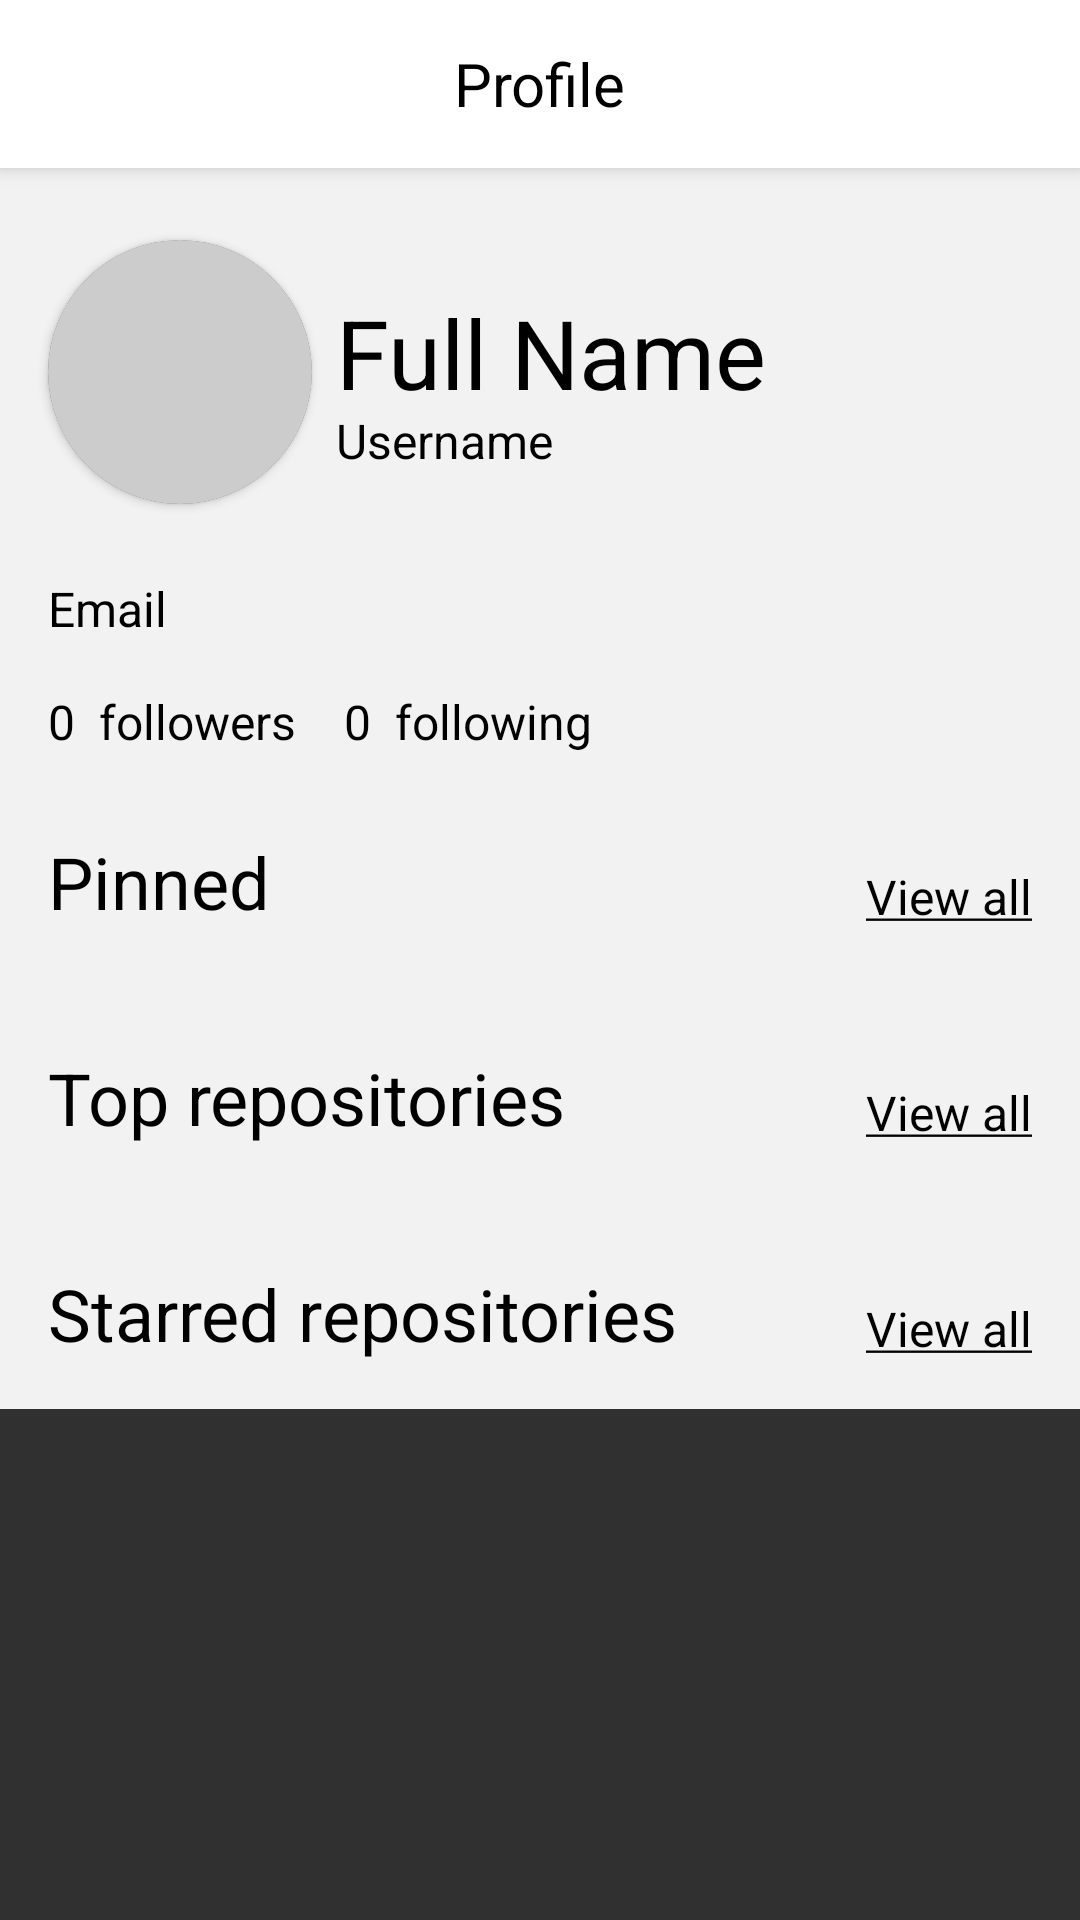

Android layout source for this screen:
<!-- AndroidManifest.xml: application theme AppTheme -->
<!-- res/layout/activity_profile.xml -->
<?xml version="1.0" encoding="utf-8"?>
<ScrollView xmlns:android="http://schemas.android.com/apk/res/android"
    xmlns:app="http://schemas.android.com/apk/res-auto"
    xmlns:tools="http://schemas.android.com/tools"
    android:layout_width="match_parent"
    android:layout_height="match_parent"
    android:nestedScrollingEnabled="true"
    tools:context=".activities.ProfileActivity">
<androidx.constraintlayout.widget.ConstraintLayout
    android:layout_width="match_parent"
    android:layout_height="wrap_content"
    android:background="@color/colorBackground">

    <androidx.appcompat.widget.Toolbar
        android:id="@+id/toolbar"
        android:layout_width="match_parent"
        android:layout_height="?attr/actionBarSize"
        android:theme="@style/ToolBarStyle"
        app:layout_constraintEnd_toEndOf="parent"
        app:layout_constraintStart_toStartOf="parent"
        app:layout_constraintTop_toTopOf="parent"
        app:popupTheme="@style/ThemeOverlay.AppCompat.Light">
        <TextView
            android:layout_width="wrap_content"
            android:layout_height="wrap_content"
            android:text="@string/profile"
            android:layout_gravity="center"
            style="@style/ToolBarTitleStyle"
            android:id="@+id/toolbar_title" />
    </androidx.appcompat.widget.Toolbar>

    <androidx.cardview.widget.CardView
        android:id="@+id/cardView"
        android:layout_width="@dimen/avatar_size"
        android:layout_height="@dimen/avatar_size"
        android:layout_marginStart="@dimen/app_horizontal_margin"
        android:layout_marginTop="@dimen/app_vertical_margin_top"
        android:background="@color/colorDivider"
        app:cardCornerRadius="@dimen/avatar_radius"
        app:layout_constraintStart_toStartOf="parent"
        app:layout_constraintTop_toBottomOf="@+id/toolbar">

        <ImageView
            android:id="@+id/avatar_imageview"
            android:layout_width="match_parent"
            android:layout_height="match_parent"
            android:background="@color/colorDivider"></ImageView>

    </androidx.cardview.widget.CardView>

    <TextView
        android:id="@+id/name_textview"
        android:layout_width="0dp"
        android:layout_height="@dimen/name_height"
        android:layout_marginStart="@dimen/app_horizontal_margin_small"
        android:layout_marginTop="@dimen/app_vertical_margin_large"
        android:layout_marginEnd="@dimen/app_horizontal_margin"
        android:text="@string/name_label"
        style="@style/TitleTextStyle"
        app:layout_constraintEnd_toEndOf="parent"
        app:layout_constraintStart_toEndOf="@+id/cardView"
        app:layout_constraintTop_toBottomOf="@+id/toolbar" />

    <TextView
        android:id="@+id/username_textview"
        android:layout_width="0dp"
        android:layout_height="@dimen/textview_default_height"
        android:layout_marginEnd="@dimen/app_horizontal_margin"
        android:text="@string/username_label"
        style="@style/DefaultTextStyle"
        app:layout_constraintEnd_toEndOf="parent"
        app:layout_constraintStart_toStartOf="@+id/name_textview"
        app:layout_constraintTop_toBottomOf="@+id/name_textview" />

    <TextView
        android:id="@+id/email_textview"
        android:layout_width="0dp"
        android:layout_height="wrap_content"
        android:layout_marginStart="@dimen/app_horizontal_margin"
        android:layout_marginTop="@dimen/app_vertical_margin_top"
        android:layout_marginEnd="@dimen/app_horizontal_margin"
        android:text="@string/email_label"
        style="@style/DefaultBoldTextStyle"
        app:layout_constraintEnd_toEndOf="parent"
        app:layout_constraintStart_toStartOf="parent"
        app:layout_constraintTop_toBottomOf="@+id/cardView" />

    <TextView
        android:id="@+id/follower_count_textview"
        style="@style/DefaultBoldTextStyle"
        android:layout_width="wrap_content"
        android:layout_height="@dimen/textview_default_height"
        android:layout_marginTop="@dimen/app_horizontal_margin"
        android:text="@string/count_label"
        app:layout_constraintStart_toStartOf="@+id/email_textview"
        app:layout_constraintTop_toBottomOf="@+id/email_textview" />

    <TextView
        android:id="@+id/followers_textview"
        style="@style/DefaultTextStyle"
        android:layout_width="wrap_content"
        android:layout_height="@dimen/textview_default_height"
        android:layout_marginStart="@dimen/app_horizontal_margin_small"
        android:text="@string/followers"
        app:layout_constraintStart_toEndOf="@+id/follower_count_textview"
        app:layout_constraintTop_toTopOf="@+id/follower_count_textview" />

    <TextView
        android:id="@+id/following_count_textview"
        style="@style/DefaultBoldTextStyle"
        android:layout_width="wrap_content"
        android:layout_height="@dimen/textview_default_height"
        android:layout_marginStart="16dp"
        android:layout_marginTop="@dimen/app_horizontal_margin"
        android:text="@string/count_label"
        app:layout_constraintStart_toEndOf="@+id/followers_textview"
        app:layout_constraintTop_toBottomOf="@+id/email_textview" />

    <TextView
        android:id="@+id/following_textview"
        style="@style/DefaultTextStyle"
        android:layout_width="wrap_content"
        android:layout_height="@dimen/textview_default_height"
        android:layout_marginStart="8dp"
        android:text="@string/following"
        app:layout_constraintStart_toEndOf="@+id/following_count_textview"
        app:layout_constraintTop_toTopOf="@+id/follower_count_textview" />

    <TextView
        android:id="@+id/pinned_textview"
        style="@style/HeaderLeftTextStyle"
        android:layout_width="0dp"
        android:layout_height="@dimen/header_height"
        android:layout_marginTop="@dimen/app_vertical_margin_top"
        android:text="@string/pinned"
        app:layout_constraintStart_toStartOf="@+id/follower_count_textview"
        app:layout_constraintTop_toBottomOf="@+id/follower_count_textview" />

    <Button
        android:id="@+id/pinned_viewall_textview"
        style="@style/DefaultUnderlineTextStyle"
        android:layout_width="0dp"
        android:layout_height="@dimen/header_height"
        android:layout_marginEnd="16dp"
        android:gravity="bottom|right"
        android:text="@string/view_all"
        android:textAllCaps="false"
        app:layout_constraintEnd_toEndOf="parent"
        app:layout_constraintTop_toTopOf="@+id/pinned_textview" />

    <ScrollView
        android:orientation="vertical"
        android:id="@+id/pinned_scrollview"
        android:layout_width="match_parent"
        android:layout_height="wrap_content"
        android:layout_marginHorizontal="@dimen/app_horizontal_margin_small"
        android:layout_marginTop="@dimen/app_vertical_margin"
        android:minHeight="@dimen/pinned_card_min_height"
        app:layout_constraintEnd_toEndOf="parent"
        app:layout_constraintStart_toStartOf="parent"
        app:layout_constraintTop_toBottomOf="@+id/pinned_textview"></ScrollView>

    <TextView
        android:id="@+id/top_textview"
        style="@style/HeaderLeftTextStyle"
        android:layout_width="0dp"
        android:layout_height="@dimen/header_height"
        android:layout_marginTop="@dimen/app_vertical_margin_top"
        android:text="@string/top_repositories"
        app:layout_constraintStart_toStartOf="@+id/follower_count_textview"
        app:layout_constraintTop_toBottomOf="@+id/pinned_scrollview" />

    <Button
        android:id="@+id/top_viewall_textview"
        style="@style/DefaultUnderlineTextStyle"
        android:layout_width="0dp"
        android:layout_height="@dimen/header_height"
        android:layout_marginEnd="@dimen/app_horizontal_margin"
        android:layout_marginTop="@dimen/app_vertical_margin_top"
        android:gravity="bottom|right"
        android:text="@string/view_all"
        android:textAllCaps="false"
        app:layout_constraintEnd_toEndOf="parent"
        app:layout_constraintTop_toBottomOf="@+id/pinned_scrollview" />

    <HorizontalScrollView
        android:orientation="horizontal"
        android:id="@+id/top_scrollview"
        android:layout_width="0dp"
        android:layout_height="wrap_content"
        android:layout_marginTop="@dimen/app_vertical_margin"
        android:layout_marginStart="@dimen/app_horizontal_margin_small"
        android:minHeight="@dimen/pinned_card_min_height"
        app:layout_constraintEnd_toEndOf="parent"
        app:layout_constraintStart_toStartOf="parent"
        app:layout_constraintTop_toBottomOf="@+id/top_textview"></HorizontalScrollView>

    <TextView
        android:id="@+id/starred_textview"
        style="@style/HeaderLeftTextStyle"
        android:layout_width="0dp"
        android:layout_height="@dimen/header_height"
        android:layout_marginTop="@dimen/app_vertical_margin_top"
        android:text="@string/starred_repositories"
        app:layout_constraintStart_toStartOf="@+id/follower_count_textview"
        app:layout_constraintTop_toBottomOf="@+id/top_scrollview" />

    <Button
        android:id="@+id/starred_viewall_textview"
        style="@style/DefaultUnderlineTextStyle"
        android:layout_width="0dp"
        android:layout_height="@dimen/header_height"
        android:layout_marginEnd="@dimen/app_horizontal_margin"
        android:layout_marginTop="@dimen/app_vertical_margin_top"
        android:gravity="bottom|right"
        android:text="@string/view_all"
        android:textAllCaps="false"
        app:layout_constraintEnd_toEndOf="parent"
        app:layout_constraintTop_toBottomOf="@+id/top_scrollview" />

    <HorizontalScrollView
        android:orientation="horizontal"
        android:id="@+id/starred_scrollview"
        android:layout_width="0dp"
        android:layout_height="wrap_content"
        android:fillViewport="true"
        android:layout_marginStart="@dimen/app_horizontal_margin_small"
        android:layout_marginVertical="@dimen/app_vertical_margin"
        android:minHeight="@dimen/pinned_card_min_height"
        app:layout_constraintEnd_toEndOf="parent"
        app:layout_constraintStart_toStartOf="parent"
        app:layout_constraintTop_toBottomOf="@+id/starred_textview"></HorizontalScrollView>

    <ProgressBar
        android:id="@+id/progress_bar"
        android:layout_width="match_parent"
        android:layout_height="@dimen/progressbar_size"
        android:gravity="center"
        app:layout_constraintBottom_toBottomOf="parent"
        app:layout_constraintLeft_toLeftOf="parent"
        app:layout_constraintRight_toRightOf="parent"
        app:layout_constraintTop_toTopOf="parent" />

</androidx.constraintlayout.widget.ConstraintLayout>
</ScrollView>
<!-- resources referenced by this layout -->
<resources>
  <color name="colorBackground">#F2F2F2</color>
  <color name="colorDivider">#CCCCCC</color>
  <dimen name="app_horizontal_margin">16dp</dimen>
  <dimen name="app_horizontal_margin_small">8dp</dimen>
  <dimen name="app_vertical_margin">16dp</dimen>
  <dimen name="app_vertical_margin_large">40dp</dimen>
  <dimen name="app_vertical_margin_top">24dp</dimen>
  <dimen name="avatar_radius">44dp</dimen>
  <dimen name="avatar_size">88dp</dimen>
  <dimen name="header_height">32dp</dimen>
  <dimen name="name_height">40dp</dimen>
  <dimen name="progressbar_size">80dp</dimen>
  <dimen name="textview_default_height">24dp</dimen>
  <string name="count_label">0</string>
  <string name="email_label">Email</string>
  <string name="followers">followers</string>
  <string name="following">following</string>
  <string name="name_label">Full Name</string>
  <string name="pinned">Pinned</string>
  <string name="profile">Profile</string>
  <string name="starred_repositories">Starred repositories</string>
  <string name="top_repositories">Top repositories</string>
  <string name="username_label">Username</string>
  <string name="view_all"><u>View all</u></string>
  <style name="DefaultBoldTextStyle">
          <item name="android:textColor">@color/colorPrimaryText</item>
          <item name="fontFamily">@font/source_sans_pro_bold</item>
          <item name="android:textSize">@dimen/font_size_normal</item>
      </style>
  <style name="DefaultTextStyle">
          <item name="android:textColor">@color/colorPrimaryText</item>
          <item name="fontFamily">@font/source_sans_pro_regular</item>
          <item name="android:textSize">@dimen/font_size_normal</item>
      </style>
  <style name="DefaultUnderlineTextStyle">
          <item name="android:textColor">@color/colorPrimaryText</item>
          <item name="fontFamily">@font/source_sans_pro_semibold</item>
          <item name="android:textSize">@dimen/font_size_normal</item>
          <item name="android:background">@android:color/transparent</item>
      </style>
  <style name="HeaderLeftTextStyle">
          <item name="android:textColor">@color/colorPrimaryText</item>
          <item name="fontFamily">@font/source_sans_pro_bold</item>
          <item name="android:textSize">@dimen/font_size_medium_title</item>
      </style>
  <style name="TitleTextStyle">
          <item name="android:textColor">@color/colorPrimaryText</item>
          <item name="fontFamily">@font/source_sans_pro_bold</item>
          <item name="android:textSize">@dimen/font_size_large_title</item>
      </style>
  <style name="ToolBarStyle" parent="Theme.AppCompat">
          <item name="android:textColorPrimary">@color/colorPrimaryText</item>
          <item name="android:textColorSecondary">@color/colorSecondaryText</item>
          <item name="actionMenuTextColor">@color/colorSecondaryText</item>
          <item name="android:background">@color/colorPrimary</item>
          <item name="android:elevation">@dimen/app_toolbar_elevation</item>
      </style>
  <style name="AppTheme" parent="Theme.AppCompat.NoActionBar">
          
          <item name="colorPrimary">@color/colorPrimary</item>
          <item name="colorPrimaryDark">@color/colorPrimaryDark</item>
          <item name="colorAccent">@color/colorAccent</item>
      </style>
  <color name="colorPrimaryText">#000000</color>
  <dimen name="font_size_normal">16sp</dimen>
  <dimen name="font_size_medium_title">24sp</dimen>
  <dimen name="font_size_large_title">32sp</dimen>
  <color name="colorSecondaryText">#AAAAAA</color>
  <color name="colorPrimary">#FFFFFF</color>
  <dimen name="app_toolbar_elevation">4dp</dimen>
  <dimen name="app_toolbar_title_elevation">0dp</dimen>
  <dimen name="font_size_navigation_title">20sp</dimen>
  <dimen name="font_weight_navigation_title">700</dimen>
  <color name="colorPrimaryDark">#000000</color>
  <color name="colorAccent">#FFA036</color>
</resources>
